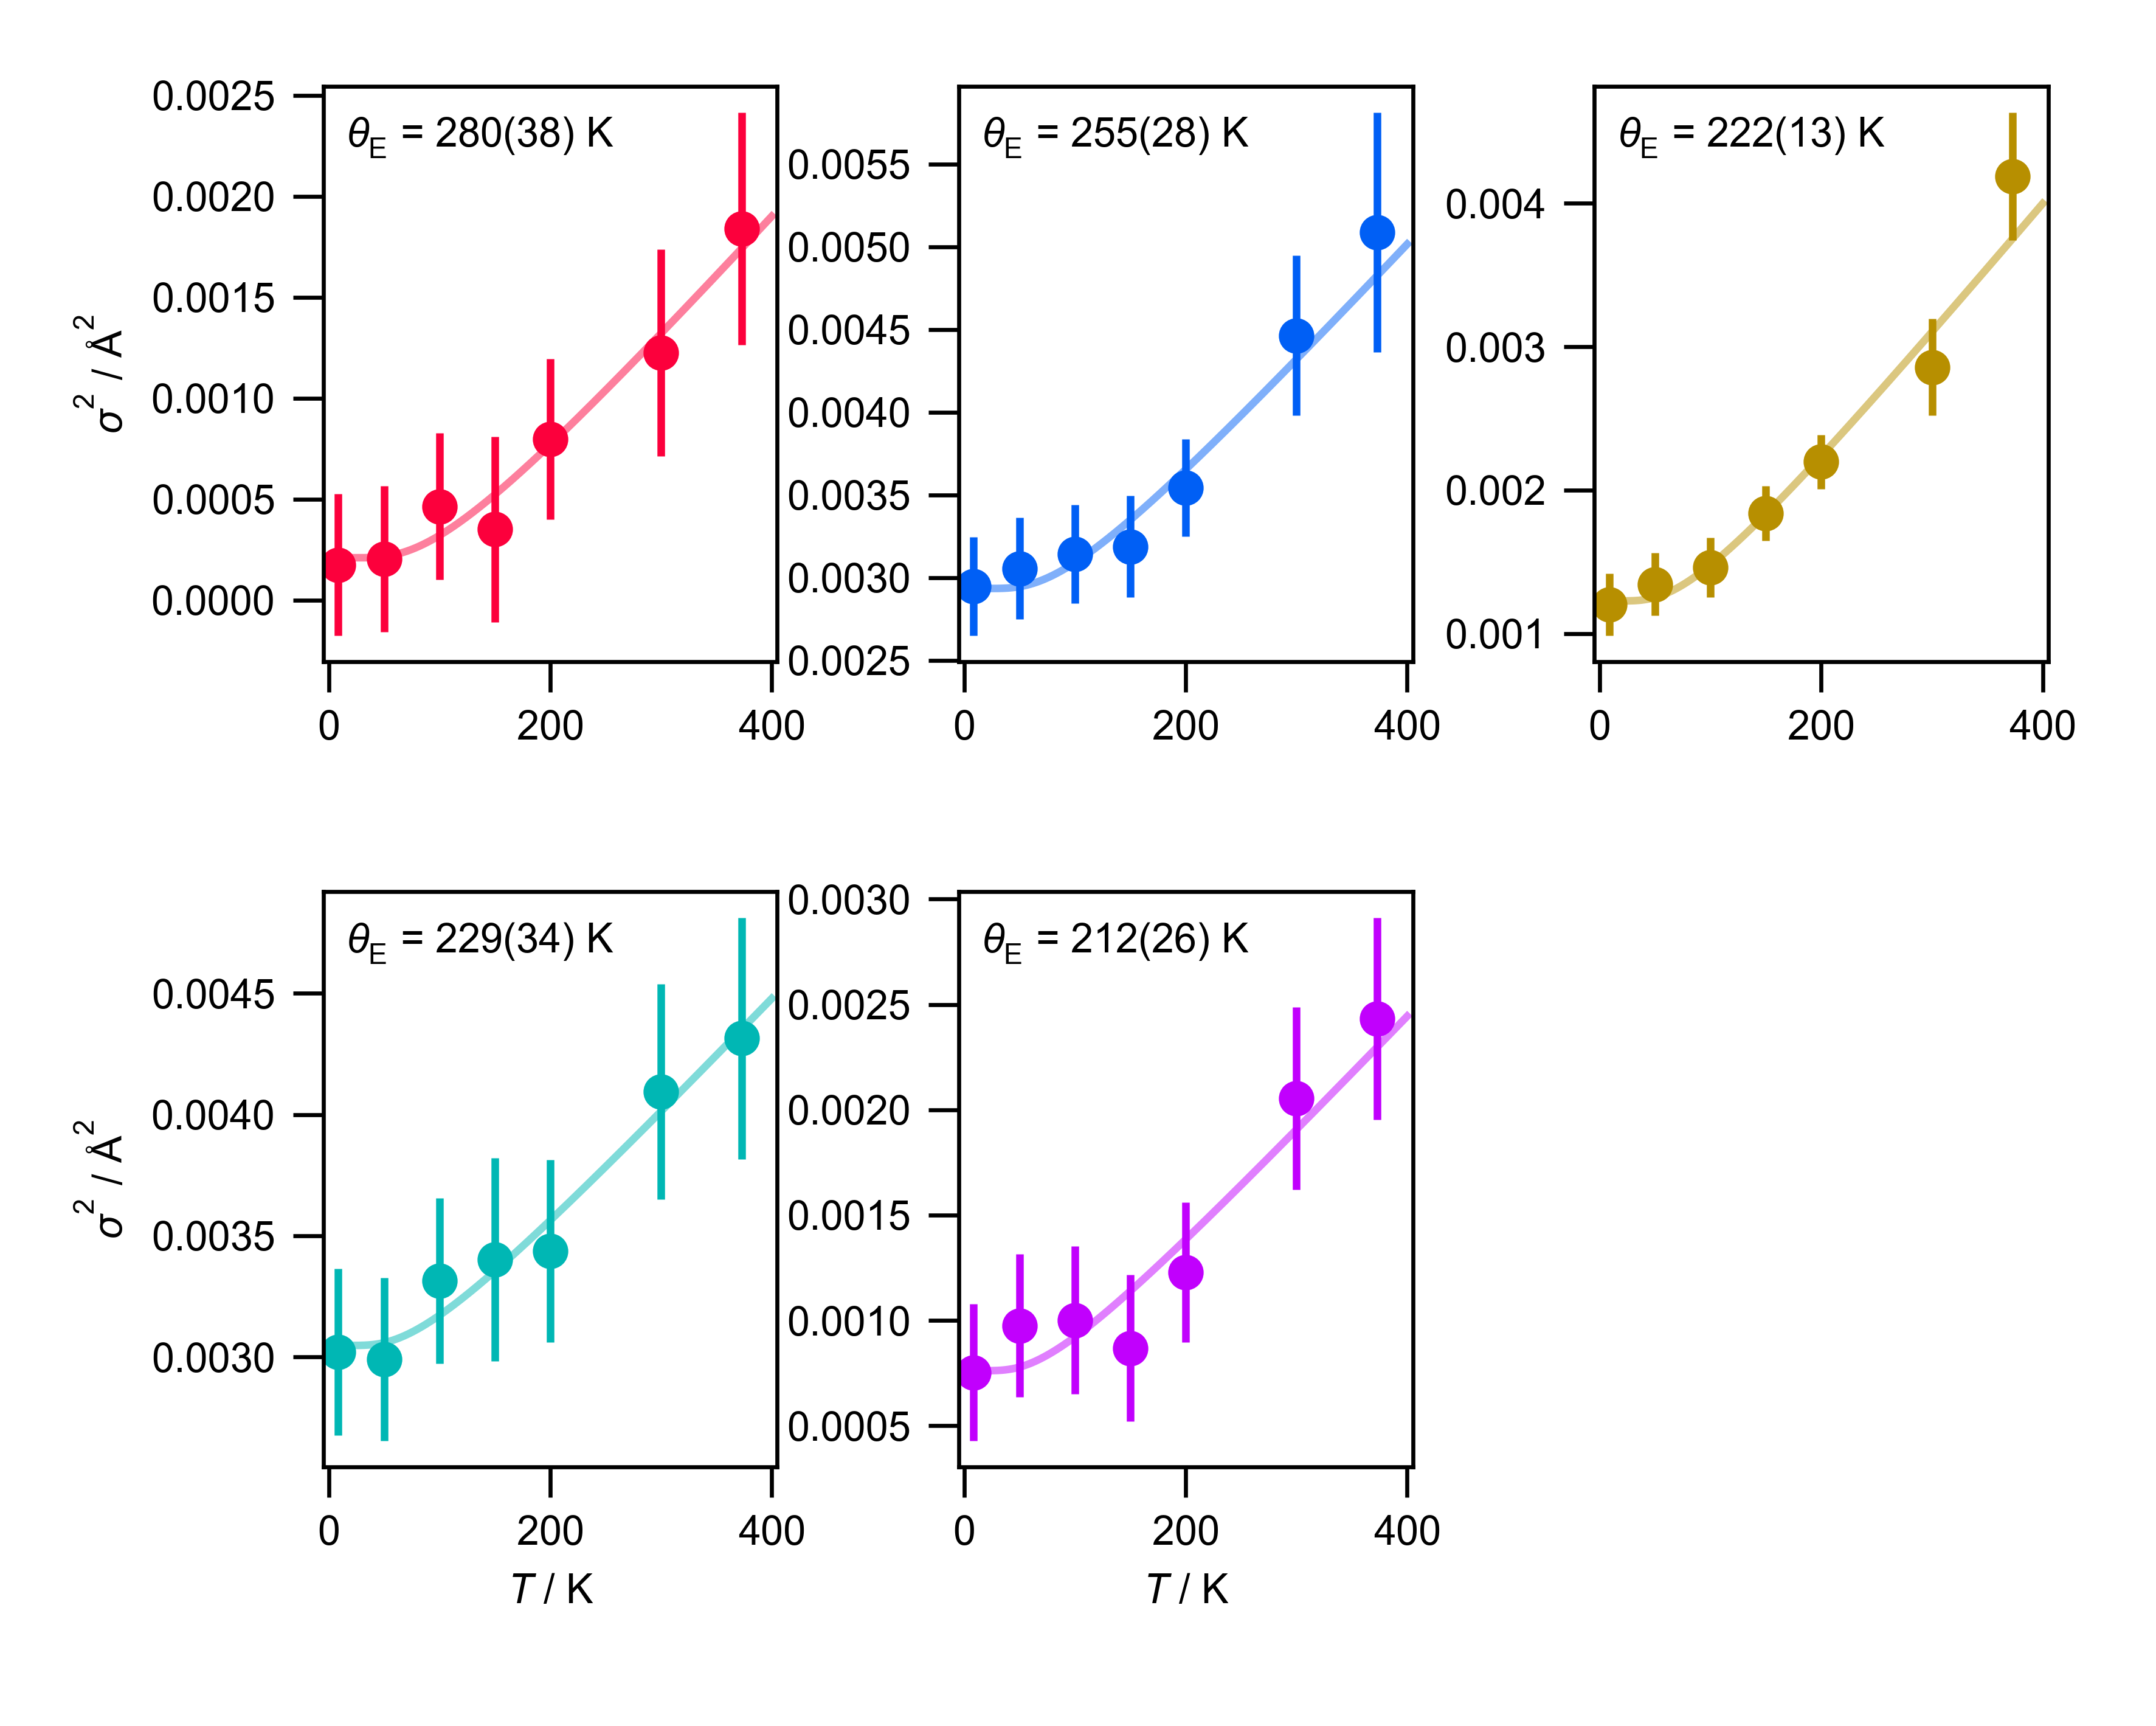

Source data for this figure (header and first rows):
, val, std
Ru, 279.9, 37.84
Rh, 254.6, 27.96
Pd, 221.9, 12.5
Ir, 228.7, 33.81
Pt, 211.8, 26.08
